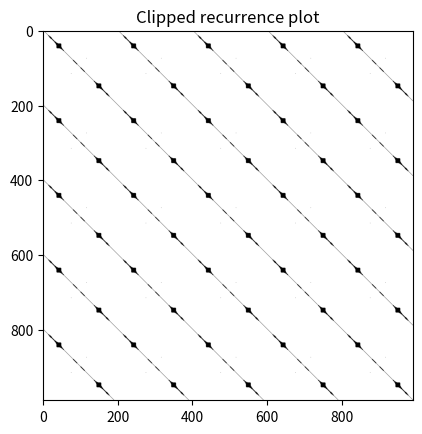

Here is the Python script that generated this plot:
import time

import numpy as np
import matplotlib.pyplot as plt


class TimeObject:
    def __init__(self):
        self.last_time = time.time()

    def new(self):
        new_time = time.time()
        print(new_time - self.last_time)
        self.last_time = new_time


def create_signal1(show: bool = False):
    xs = np.arange(0, 10, 0.01)
    signal1 = 4*np.sin(np.pi*xs)
    signal2 = 2*np.sin(2*np.pi*xs)
    signal3 = np.sin(4*np.pi*xs)
    total_signal = signal1 + signal2 + signal3
    if show:
        plt.plot(xs, total_signal)
        plt.title("Sum of 3 sine-waves, with frequencies 1, 2 and 4")
        plt.show()
    return total_signal


def get_length_matrix(signal: np.ndarray, show: bool = False):
    length = signal.shape[0]
    ans = np.zeros((length, length))
    for i in range(length):
        for j in range(length):
            my_len = pow(signal[i] - signal[j], 2)
            ans[i, j] = my_len
    if show:
        plt.imshow(ans)
        plt.show()
    return ans


def recurrence_matrix(length_matrix: np.ndarray):
    length = length_matrix.shape[0]
    ans = np.zeros_like(length_matrix)

    samples = 10
    for i in range(length-samples):
        for j in range(length-samples):
            my_len = sum([length_matrix[i+k, j+k] for k in range(samples)])
            clip = 0 if my_len < 0.1 else 1
            ans[i, j] = clip
    return ans


def main():
    time_obj = TimeObject()
    my_signal = create_signal1(False)
    time_obj.new()
    my_length_matrix = get_length_matrix(my_signal)
    time_obj.new()
    my_recurrence_matrix = recurrence_matrix(my_length_matrix)
    time_obj.new()
    plt.imshow(my_recurrence_matrix[:990, :990], cmap="gray")
    plt.title("Clipped recurrence plot")
    plt.show()


if __name__ == "__main__":
    main()
